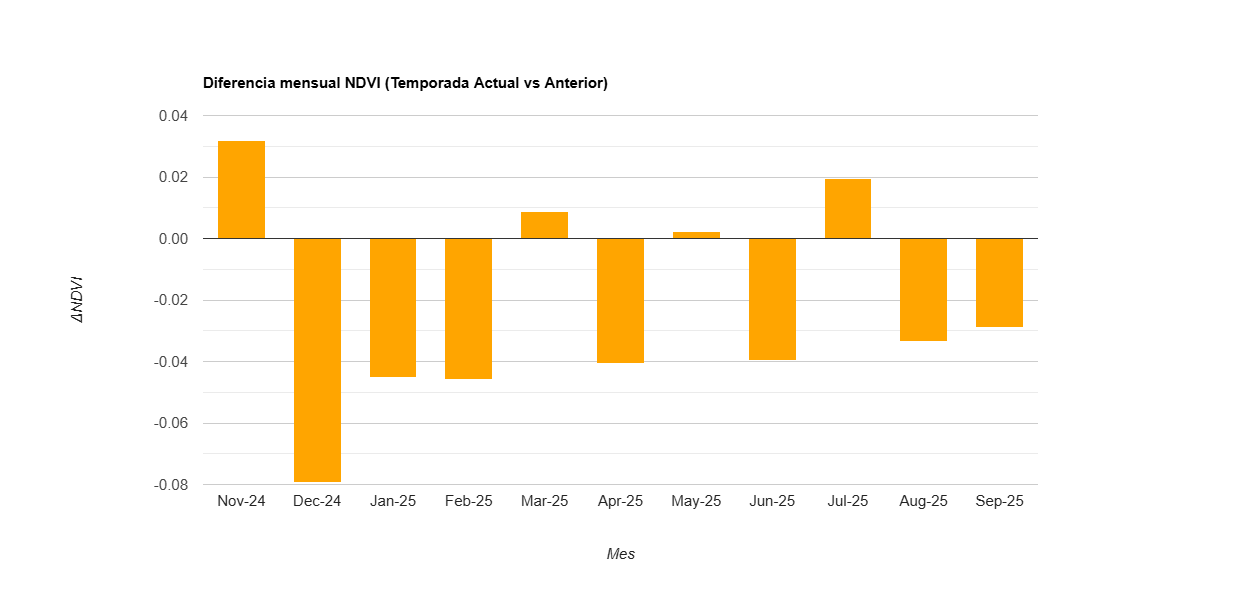

Values plotted in this chart, from the file beside it:
label, diff
Nov-24, 0.032
Dec-24, -0.079
Jan-25, -0.045
Feb-25, -0.046
Mar-25, 0.009
Apr-25, -0.041
May-25, 0.002
Jun-25, -0.04
Jul-25, 0.02
Aug-25, -0.033
Sep-25, -0.029
